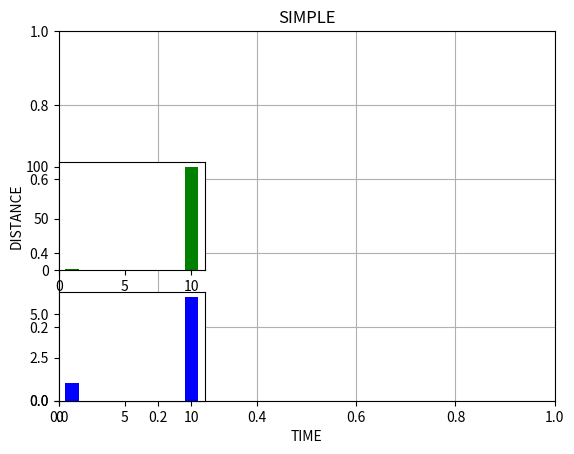

This chart was generated by the following Python code:
import matplotlib.pyplot as plt
#plt.axis([-3,3,-8,8])
#plt.plot([1,10,20,30],[1,10,20,30],'g')
plt.title('SIMPLE')
plt.xlabel('TIME')
plt.ylabel('DISTANCE')
plt.grid(1)
plt.subplot(3,3,4)
#plt.text('yoo')
plt.bar([1,10],[1,100],1,color='green')
plt.subplot(3,3,7)
plt.bar([1,10],[1,6],1,color='blue')
plt.show()
#plt.scatter([2,3,4],[2,3,4])
#plt.show()
